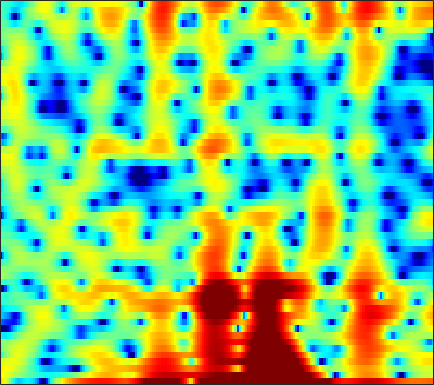

The table this chart was drawn from, first rows:
5.9274, 4.8463, 3.2136, 1.3429, -0.22737, -2.4563, -4.508, -5.6496, -6.2068, -5.9228, -5.3594, -4.9806, -4.681, -4.7585, -5.0959, -5.9671, -7.5172, -9.3382, -13.343, -22.12, -18.311, -11.988, -7.1648, -3.9356
4.712, 4.31, 3.765, 3.221, 2.822, 2.305, 1.812, 1.458, 1.001, 0.5558, 0.1069, -0.2335, -0.6983, -1.175, -1.541, -2.03, -2.511, -2.856, -3.271, -3.605, -3.839, -3.942, -3.982, -3.927
4.733, 4.546, 4.274, 3.976, 3.731, 3.371, 2.968, 2.635, 2.144, 1.591, 0.9716, 0.4595, -0.2851, -1.104, -1.766, -2.702, -3.687, -4.433, -5.399, -6.255, -6.92, -7.259, -7.486, -7.49
2.857, 3.041, 3.29, 3.502, 3.613, 3.672, 3.623, 3.504, 3.226, 2.809, 2.232, 1.693, 0.8157, -0.262, -1.225, -2.763, -4.624, -6.33, -9.183, -13.01, -17.64, -18.43, -14.68, -11.26
-3.963, -2.045, -0.1724, 1.168, 1.913, 2.631, 3.092, 3.286, 3.361, 3.245, 2.949, 2.613, 2.031, 1.304, 0.6724, -0.2572, -1.27, -2.056, -3.088, -4.005, -4.708, -5.058, -5.278, -5.216
-0.742, -0.09394, 0.7511, 1.508, 1.996, 2.531, 2.926, 3.129, 3.27, 3.273, 3.13, 2.924, 2.522, 1.953, 1.428, 0.5969, -0.4049, -1.284, -2.646, -4.248, -6.153, -7.811, -10.27, -12.3
0.1755, 0.2497, 0.4429, 0.7305, 0.9894, 1.364, 1.736, 1.996, 2.29, 2.507, 2.626, 2.635, 2.54, 2.299, 2.016, 1.494, 0.8028, 0.1609, -0.8753, -2.127, -3.591, -4.776, -6.29, -7.346
-4.5, -4.884, -4.943, -4.483, -3.896, -2.953, -1.968, -1.261, -0.3928, 0.3772, 1.023, 1.427, 1.852, 2.139, 2.26, 2.303, 2.216, 2.078, 1.802, 1.433, 1.019, 0.6991, 0.2855, -0.08473
-16.46, -25.65, -23.33, -15.01, -11.94, -9.181, -7.147, -5.854, -4.313, -2.929, -1.686, -0.8476, 0.1372, 0.9915, 1.529, 2.096, 2.503, 2.708, 2.861, 2.888, 2.808, 2.673, 2.433, 2.13
-9.093, -10.12, -11.12, -11.74, -12.1, -12.52, -12.6, -11.99, -10.07, -7.524, -5.078, -3.42, -1.566, -0.07207, 0.8497, 1.838, 2.569, 2.966, 3.321, 3.492, 3.493, 3.384, 3.11, 2.719
-6.079, -6.602, -7.446, -8.524, -9.633, -11.65, -14.04, -14.62, -11.7, -7.972, -4.957, -3.1, -1.029, 0.5925, 1.551, 2.551, 3.297, 3.691, 4.013, 4.125, 4.026, 3.811, 3.332, 2.584
-6.197, -5.371, -4.705, -4.338, -4.18, -3.987, -3.713, -3.411, -2.785, -1.931, -0.9589, -0.2526, 0.6129, 1.379, 1.875, 2.399, 2.798, 3.025, 3.224, 3.29, 3.204, 3.042, 2.629, 1.951
-3.507, -3.123, -2.647, -2.248, -1.979, -1.633, -1.284, -1.036, -0.7475, -0.5031, -0.265, -0.06734, 0.06463, 0.08814, 0.04461, -0.05075, -0.2039, -0.2889, -0.3118, -0.1477, 0.1924, 0.5155, 0.948, 1.303
-2.329, -2.748, -2.817, -2.479, -2.106, -1.643, -1.301, -1.118, -1.042, -1.099, -1.332, -1.55, -1.904, -2.392, -2.9, -3.869, -5.41, -7.023, -9.583, -10.06, -6.924, -4.328, -1.563, 0.5217
-12.87, -20.86, -10.81, -6.285, -4.436, -3.048, -2.524, -2.57, -3.081, -3.976, -5.261, -6.213, -6.885, -6.734, -6.408, -6.125, -6.279, -6.753, -7.426, -6.949, -4.861, -2.889, -0.4366, 1.566
-1.55, -2.339, -2.641, -2.455, -2.268, -2.221, -2.53, -3.118, -4.441, -6.617, -10.04, -14.19, -18.52, -12.62, -9.28, -6.397, -4.479, -3.4, -2.242, -1.205, -0.1522, 0.6258, 1.614, 2.492
1.535, 1.009, 0.4506, 0.02571, -0.2619, -0.6546, -1.11, -1.511, -2.174, -2.908, -3.549, -3.947, -4.104, -3.781, -3.325, -2.538, -1.72, -1.139, -0.4202, 0.2117, 0.7413, 1.079, 1.456, 1.719
0.8874, 0.6169, 0.3914, 0.2802, 0.2386, 0.1985, 0.1329, 0.06948, -0.03959, -0.1883, -0.2914, -0.3292, -0.3155, -0.2371, -0.1265, 0.09562, 0.3415, 0.5247, 0.7539, 0.9372, 1.026, 1.025, 0.9095, 0.6358
-3.076, -2.654, -1.781, -0.884, -0.2963, 0.3433, 0.8057, 1.047, 1.266, 1.379, 1.393, 1.389, 1.347, 1.303, 1.288, 1.281, 1.31, 1.353, 1.4, 1.42, 1.377, 1.262, 0.9432, 0.3831
-12.91, -7.885, -4.179, -1.916, -0.7406, 0.3597, 1.094, 1.445, 1.685, 1.755, 1.639, 1.45, 1.119, 0.7466, 0.4747, 0.1716, 0.04033, 0.08752, 0.3145, 0.6443, 0.9838, 1.175, 1.277, 1.151
-2.726, -2.253, -1.379, -0.5079, 0.05746, 0.623, 0.9687, 1.083, 1.047, 0.7752, 0.2897, -0.2642, -1.256, -2.6, -3.845, -5.61, -6.804, -6.582, -4.907, -2.864, -1.12, -0.07928, 0.9724, 1.668
-0.6019, -0.4861, -0.3095, -0.1568, -0.08706, -0.05927, -0.1698, -0.3151, -0.6045, -1.08, -1.694, -2.291, -3.402, -5.029, -6.719, -9.895, -13.53, -12.77, -8.335, -4.698, -2.097, -0.6437, 0.8354, 1.892
-1.525, -1.383, -1.324, -1.425, -1.622, -2.022, -2.568, -3.033, -3.64, -4.087, -4.332, -4.356, -4.312, -4.225, -4.191, -4.086, -3.742, -3.279, -2.338, -1.215, -0.07457, 0.7259, 1.651, 2.4
-2.948, -2.757, -2.696, -2.898, -3.262, -4.162, -5.582, -7.147, -9.978, -12.46, -11.46, -9.15, -6.313, -4.206, -3.022, -1.799, -0.8461, -0.2546, 0.4127, 1, 1.504, 1.836, 2.228, 2.591
-5, -4.584, -3.972, -3.546, -3.447, -3.77, -4.666, -5.766, -7.755, -9.178, -8.275, -6.348, -3.81, -1.78, -0.617, 0.5495, 1.312, 1.69, 1.944, 1.94, 1.735, 1.479, 1.113, 0.9008
-14.23, -10.07, -6.338, -3.999, -2.838, -1.791, -1.228, -0.9711, -0.7548, -0.4637, -0.002999, 0.4407, 1.144, 1.788, 2.199, 2.585, 2.74, 2.676, 2.315, 1.547, 0.274, -1.142, -3.888, -7.895
-7.821, -6.689, -4.846, -3.147, -2.096, -0.984, -0.1336, 0.3454, 0.8578, 1.207, 1.501, 1.674, 1.853, 1.958, 1.991, 1.932, 1.762, 1.52, 1.026, 0.2903, -0.7721, -1.806, -3.503, -5.113
-3.411, -3.041, -2.355, -1.576, -0.9904, -0.3035, 0.2651, 0.5897, 0.8855, 1.038, 1.022, 0.9339, 0.6945, 0.3986, 0.1438, -0.1804, -0.4633, -0.6202, -0.7754, -0.8799, -0.9738, -1.032, -1.058, -0.9605
-2.768, -2.173, -1.319, -0.4866, 0.07431, 0.7037, 1.143, 1.354, 1.405, 1.254, 0.8315, 0.3443, -0.5311, -1.645, -2.575, -3.72, -4.418, -4.402, -3.778, -2.816, -1.832, -1.172, -0.4064, 0.2295
-4.839, -3.124, -1.252, 0.1862, 1.013, 1.837, 2.348, 2.52, 2.484, 2.116, 1.402, 0.5844, -0.9369, -3.188, -5.607, -10.78, -23.9, -17.12, -8.87, -4.965, -2.556, -1.294, -0.08687, 0.739
-5.113, -3.024, -0.8837, 0.6837, 1.572, 2.398, 2.888, 3.044, 3.02, 2.676, 2.057, 1.401, 0.2575, -1.126, -2.318, -3.818, -4.732, -4.672, -3.797, -2.546, -1.399, -0.6914, -0.01146, 0.3751
-1.573, -0.6595, 0.4672, 1.413, 1.968, 2.5, 2.779, 2.848, 2.734, 2.443, 1.972, 1.534, 0.8721, 0.1669, -0.3161, -0.8632, -1.208, -1.324, -1.284, -1.097, -0.8503, -0.6935, -0.585, -0.6793
0.5784, 1.165, 1.832, 2.344, 2.594, 2.783, 2.777, 2.652, 2.29, 1.815, 1.217, 0.7338, 0.09148, -0.5244, -0.8958, -1.326, -1.6, -1.742, -1.776, -1.717, -1.563, -1.441, -1.322, -1.336
2.24, 2.678, 3.111, 3.36, 3.423, 3.314, 2.976, 2.553, 1.777, 0.7625, -0.4128, -1.314, -2.427, -3.246, -3.685, -4.058, -4.316, -4.441, -4.513, -4.302, -3.77, -3.191, -2.363, -1.635
3.219, 3.497, 3.775, 3.919, 3.931, 3.714, 3.187, 2.534, 1.305, -0.5793, -3.202, -5.801, -9.692, -11.33, -10.28, -8.732, -8.474, -9.112, -11.24, -12.98, -10.3, -7.262, -4.045, -1.786
1.47, 1.603, 1.945, 2.41, 2.719, 2.98, 2.905, 2.565, 1.638, 0.06734, -2.252, -4.551, -7.872, -9.161, -8.336, -7.041, -6.659, -7.128, -8.416, -9.118, -7.286, -5.024, -2.319, -0.2726
-6.474, -7.357, -5.985, -3.247, -1.473, 0.2712, 1.343, 1.761, 1.827, 1.53, 0.9196, 0.3707, -0.3412, -0.888, -1.144, -1.346, -1.452, -1.516, -1.49, -1.289, -0.831, -0.3481, 0.3871, 1.055
-9.547, -11.09, -9.04, -5.346, -3.118, -0.9693, 0.4661, 1.177, 1.769, 2.011, 2.003, 1.884, 1.636, 1.346, 1.13, 0.8599, 0.6148, 0.4772, 0.3318, 0.2555, 0.2566, 0.288, 0.3508, 0.3932
-2.332, -2.175, -1.648, -0.8306, -0.1412, 0.7559, 1.488, 1.906, 2.289, 2.446, 2.429, 2.313, 2.05, 1.698, 1.39, 0.953, 0.5037, 0.1779, -0.2345, -0.5913, -0.9029, -1.106, -1.363, -1.598
1.004, 1.217, 1.548, 1.921, 2.206, 2.555, 2.825, 2.951, 2.988, 2.874, 2.61, 2.311, 1.787, 1.131, 0.564, -0.2536, -1.096, -1.73, -2.509, -3.18, -3.741, -4.086, -4.473, -4.813
2.591, 2.796, 3.08, 3.351, 3.533, 3.699, 3.763, 3.735, 3.542, 3.19, 2.645, 2.101, 1.19, 0.06388, -0.9163, -2.416, -4.059, -5.336, -6.895, -8.087, -8.735, -8.94, -9.056, -9.233
2.62, 2.92, 3.363, 3.787, 4.049, 4.293, 4.374, 4.306, 4.049, 3.558, 2.816, 2.085, 0.8543, -0.6972, -2.132, -4.466, -7.487, -10.4, -15.55, -20.73, -18.2, -15.7, -13.86, -13.27
0.271, 1.084, 2.259, 3.308, 3.934, 4.528, 4.819, 4.83, 4.602, 4.07, 3.259, 2.476, 1.178, -0.4154, -1.817, -3.994, -6.598, -8.82, -11.94, -14.19, -14.29, -13.62, -12.91, -12.8
-6.623, -2.841, 0.4709, 2.617, 3.733, 4.679, 5.131, 5.199, 4.923, 4.31, 3.391, 2.529, 1.202, -0.2731, -1.391, -2.891, -4.345, -5.336, -6.54, -7.506, -8.237, -8.685, -9.226, -9.81
-1.671, -0.03142, 1.992, 3.563, 4.401, 5.092, 5.324, 5.215, 4.687, 3.749, 2.399, 1.125, -0.8058, -2.805, -4.137, -5.298, -5.743, -5.839, -5.919, -6.096, -6.505, -6.97, -7.802, -8.898
2.689, 3.287, 4.066, 4.727, 5.067, 5.289, 5.178, 4.835, 4.039, 2.748, 0.8714, -1.02, -4.49, -9.861, -16.77, -18.68, -11.45, -8.959, -7.182, -6.465, -6.435, -6.793, -7.799, -9.473
3.238, 3.629, 4.099, 4.457, 4.637, 4.696, 4.511, 4.182, 3.458, 2.367, 0.879, -0.5092, -2.705, -5.043, -6.558, -7.456, -7.123, -6.581, -6.007, -5.767, -5.867, -6.169, -6.856, -7.842
1.854, 2.236, 2.761, 3.233, 3.519, 3.75, 3.78, 3.667, 3.286, 2.678, 1.854, 1.121, 0.04719, -1.04, -1.793, -2.658, -3.323, -3.734, -4.212, -4.641, -5.076, -5.391, -5.76, -6.071
-1.387, -0.6097, 0.5425, 1.625, 2.301, 2.988, 3.412, 3.575, 3.56, 3.322, 2.884, 2.441, 1.717, 0.881, 0.2106, -0.7594, -1.788, -2.585, -3.672, -4.738, -5.662, -6.154, -6.426, -6.249
-8.571, -5.167, -1.994, 0.2047, 1.409, 2.593, 3.379, 3.727, 3.956, 3.92, 3.653, 3.312, 2.693, 1.884, 1.16, 0.03211, -1.319, -2.524, -4.428, -6.822, -9.762, -12.01, -12.79, -10.26
-5.614, -3.837, -1.617, 0.1815, 1.252, 2.335, 3.078, 3.437, 3.679, 3.664, 3.414, 3.081, 2.469, 1.664, 0.9241, -0.2096, -1.548, -2.716, -4.576, -6.918, -9.944, -12.38, -13.12, -9.951
-1.805, -1.143, -0.1853, 0.725, 1.319, 1.972, 2.417, 2.641, 2.726, 2.607, 2.274, 1.889, 1.179, 0.291, -0.4573, -1.553, -2.637, -3.371, -4.212, -4.844, -5.181, -5.165, -4.732, -3.824
-1.001, -0.4019, 0.268, 0.7955, 1.114, 1.432, 1.64, 1.695, 1.665, 1.47, 1.072, 0.6125, -0.2703, -1.484, -2.619, -4.367, -6.076, -6.917, -6.878, -5.802, -4.4, -3.386, -2.124, -0.9851
-0.8786, -0.4468, -0.1382, -0.03852, -0.04402, -0.1216, -0.1521, -0.1598, -0.08461, -0.0572, -0.1865, -0.4783, -1.176, -2.431, -3.91, -6.919, -12.52, -22.51, -15, -7.882, -4.165, -2.289, -0.4509, 0.8763
-0.9217, -1.059, -1.569, -2.449, -3.327, -4.55, -5.344, -5.179, -4.259, -3.058, -2.071, -1.583, -1.308, -1.468, -1.811, -2.539, -3.263, -3.498, -3.017, -1.811, -0.4435, 0.5047, 1.537, 2.287
-1.228, -1.745, -2.871, -4.744, -6.901, -11.74, -26.27, -19.51, -10.19, -6.055, -3.554, -2.245, -1.047, -0.2223, 0.2291, 0.6782, 1.063, 1.339, 1.747, 2.189, 2.588, 2.812, 2.939, 2.83
-1.727, -1.942, -2.596, -3.632, -4.659, -5.996, -6.938, -6.859, -5.972, -4.606, -3.208, -2.208, -0.9621, 0.1538, 0.8795, 1.765, 2.518, 3.006, 3.509, 3.829, 3.955, 3.875, 3.486, 2.685
-2.497, -2.306, -2.434, -2.877, -3.329, -3.991, -4.627, -5.022, -5.389, -5.434, -5.035, -4.392, -3.145, -1.676, -0.582, 0.7812, 1.922, 2.631, 3.357, 3.821, 4.007, 3.955, 3.609, 2.89
